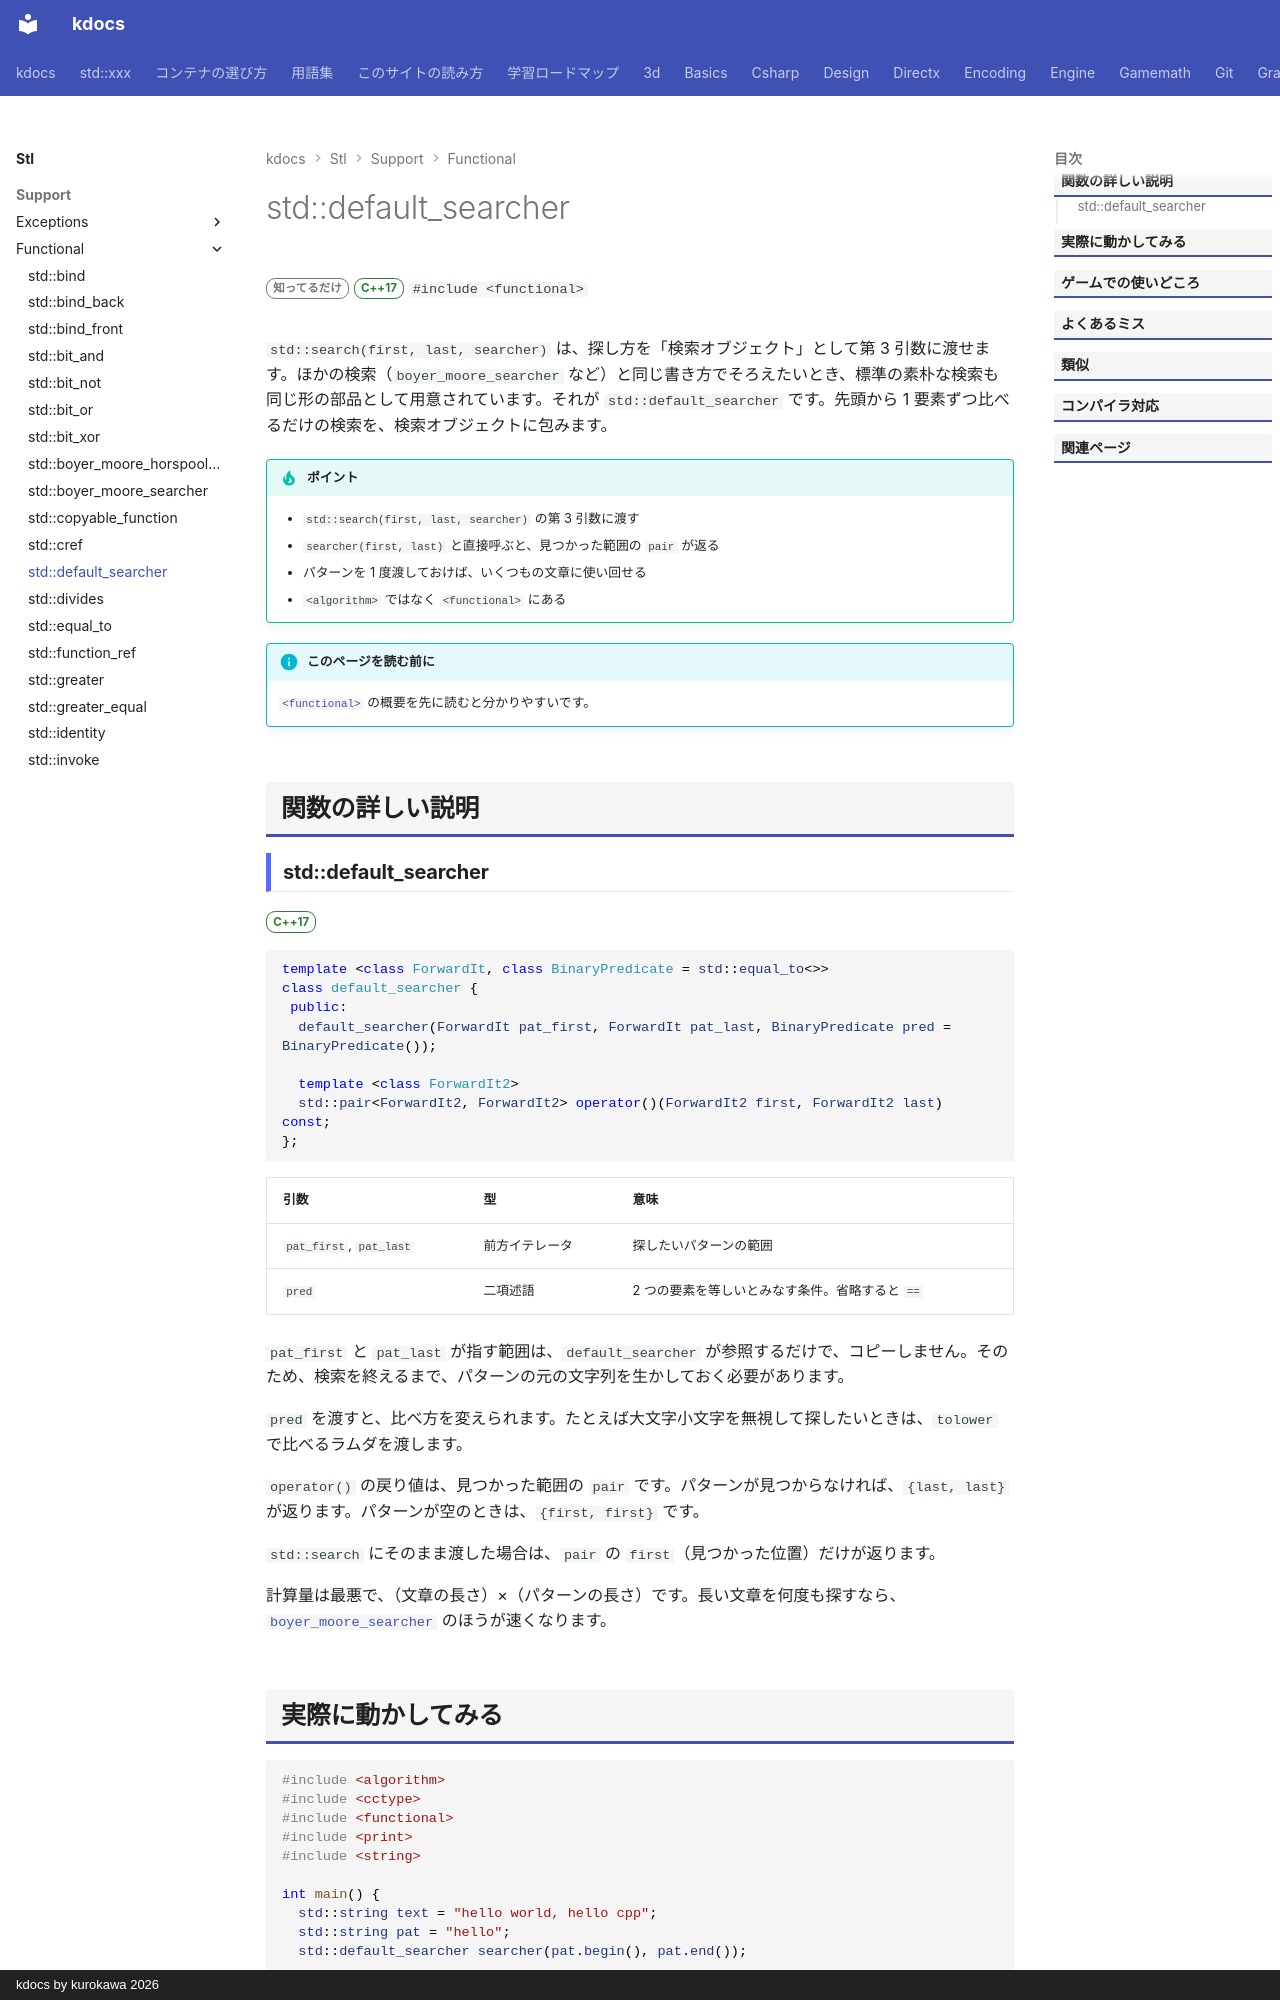

repository: qwzxdf/kdocs · page: stl/support/functional/default_searcher/index.html · generator: mkdocs · copyright: kdocs by kurokawa 2026

---
title: std::default_searcher
summary: "`std::search` に渡せる、素朴な部分列検索のオブジェクト。"
order: 900
group: 関数オブジェクトと呼び出し（<functional>）
tags:
  - 型・言語サポート
---

# std::default_searcher

<div class="page-badges" markdown>
<span class="rank rank-rare">知ってるだけ</span>
<span class="ver ver-17">C++17</span>
`#include <functional>`
</div>

`std::search(first, last, searcher)` は、探し方を「検索オブジェクト」として第 3 引数に渡せます。ほかの検索（`boyer_moore_searcher` など）と同じ書き方でそろえたいとき、標準の素朴な検索も同じ形の部品として用意されています。それが `std::default_searcher` です。先頭から 1 要素ずつ比べるだけの検索を、検索オブジェクトに包みます。

!!! tip "ポイント"
    - `std::search(first, last, searcher)` の第 3 引数に渡す
    - `searcher(first, last)` と直接呼ぶと、見つかった範囲の `pair` が返る
    - パターンを 1 度渡しておけば、いくつもの文章に使い回せる
    - `<algorithm>` ではなく `<functional>` にある

!!! info "このページを読む前に"
    [`<functional>`](../functional.md) の概要を先に読むと分かりやすいです。

## 関数の詳しい説明

### std::default_searcher {#default_searcher}

<span class="ver ver-17">C++17</span>

```cpp
template <class ForwardIt, class BinaryPredicate = std::equal_to<>>
class default_searcher {
 public:
  default_searcher(ForwardIt pat_first, ForwardIt pat_last, BinaryPredicate pred = BinaryPredicate());

  template <class ForwardIt2>
  std::pair<ForwardIt2, ForwardIt2> operator()(ForwardIt2 first, ForwardIt2 last) const;
};
```

| 引数 | 型 | 意味 |
| --- | --- | --- |
| `pat_first`, `pat_last` | 前方イテレータ | 探したいパターンの範囲 |
| `pred` | 二項述語 | 2 つの要素を等しいとみなす条件。省略すると `==` |

`pat_first` と `pat_last` が指す範囲は、`default_searcher` が参照するだけで、コピーしません。そのため、検索を終えるまで、パターンの元の文字列を生かしておく必要があります。

`pred` を渡すと、比べ方を変えられます。たとえば大文字小文字を無視して探したいときは、`tolower` で比べるラムダを渡します。

`operator()` の戻り値は、見つかった範囲の `pair` です。パターンが見つからなければ、`{last, last}` が返ります。パターンが空のときは、`{first, first}` です。

`std::search` にそのまま渡した場合は、`pair` の `first`（見つかった位置）だけが返ります。

計算量は最悪で、（文章の長さ）×（パターンの長さ）です。長い文章を何度も探すなら、[`boyer_moore_searcher`](boyer_moore_searcher.md) のほうが速くなります。
